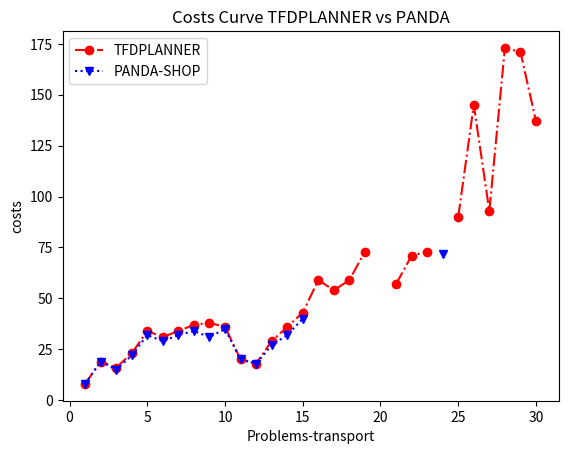

Recreate this plot in Python.
#!/usr/bin/env python3
# -*- coding: utf-8 -*-
"""
Created on Tue Jun  2 10:22:48 2020

[redacted]
"""


#!/usr/bin/env python3
# -*- coding: utf-8 -*-
"""
Created on Fri May 29 18:01:26 2020

[redacted]
"""

"""
import numpy as np
import matplotlib.pyplot as plt

x_tfd1 = [1,2,3,4,5,6,7,8,9,10,11,12,13,14,15,16,17,18,19]
x_tfd2 = [20]
x_tfd3 = [21,22,23]
x_tfd4 = [24]
x_tfd5 = [25,26,27,28,29,30]

x_pandas_1 = [1,2,3,4,5,6,7,8,9,10,11,12,13,14,15]
x_pandas_2 = [24]


y_tfd1 = [0.53,0.71,0.69,0.83,1.13,0.94,1.09,1.25,1.22,1.24,1.11,1.03,1.09,1.52,1.47,2.81,2.52,3.29,3.18]
y_tfd2 = [0]
y_tfd3 = [2.82,2.48,4.04]
y_tfd4 = [0]
y_tfd5 = [8.31,10.30,5.6,19.43,17.68,25.15]

y_pandas_1 = [0.1,0.3,0.31,0.57,1.25,1.63,1.69,1.81,0.4,0.41,0.36,0.78,0.48,8.01,0.66]
y_pandas_2 = [3.64]


plt.plot(x_tfd1, y_tfd1, "r-.^", label="TFDPLANNER")
plt.plot(x_tfd3, y_tfd3, "r-.^")
plt.plot(x_tfd5, y_tfd5, "r-.^")


'plt.plot(x_tfd, y_tfd3, "r-.>", label="TFDPLANNER")'
'plt.plot(x_tfd1, y_tfd5, "r-.>", label="TFDPLANNER")'
'plt.plot(x_tfd2, y_tfd, "r-.s", label="TFDPLANNER")'


plt.plot(x_pandas_1, y_pandas_1, "b:v", label="PANDA-SHOP")
plt.plot(x_pandas_2, y_pandas_2, "b:v")



plt.xlabel("Problems-transport")
plt.ylabel("(time in seconde)x10")
plt.title("Time Curve TFDPLANNER vs PANDA")
plt.legend()

plt.show()
"""
import numpy as np
import matplotlib.pyplot as plt

x_tfd1 = [1,2,3,4,5,6,7,8,9,10,11,12,13,14,15,16,17,18,19]
x_tfd2 = [20]
x_tfd3 = [21,22,23]
x_tfd4 = [24]
x_tfd5 = [25,26,27,28,29,30]

x_pandas_1 = [1,2,3,4,5,6,7,8,9,10,11,12,13,14,15]
x_pandas_2 = [24]


y_tfd1 = [8,19,16,23,34,31,34,37,38,36,20,18,29,36,43,59,54,59,73,]
y_tfd2 = [0]
y_tfd3 = [57,71,73]
y_tfd4 = [0]
y_tfd5 = [90,145,93,173,171,137]

y_pandas_1 = [8,19,15,22,32,29,32,34,31,35,20,18,27,32,40]
y_pandas_2 = [72]


plt.plot(x_tfd1, y_tfd1, "r-.o", label="TFDPLANNER")
plt.plot(x_tfd3, y_tfd3, "r-.o")
plt.plot(x_tfd5, y_tfd5, "r-.o")


'plt.plot(x_tfd, y_tfd3, "r-.>", label="TFDPLANNER")'
'plt.plot(x_tfd1, y_tfd5, "r-.>", label="TFDPLANNER")'
'plt.plot(x_tfd2, y_tfd, "r-.s", label="TFDPLANNER")'


plt.plot(x_pandas_1, y_pandas_1, "b:v", label="PANDA-SHOP")
plt.plot(x_pandas_2, y_pandas_2, "b:v")



plt.xlabel("Problems-transport")
plt.ylabel("costs")
plt.title("Costs Curve TFDPLANNER vs PANDA")
plt.legend()

plt.show()

"""
TIME
transport
    tfd = [0.53,0.71,0.69,0.83,1.13,0.94,1.09,1.25,1.22,1.24,1.11,1.03,1.09,1.52,1.47,2.81,2.52,3.29,3.18][-1][2.82,2.48,4.04][-1][8.31,10.30,5.6,19.43,17.68,25.15]
    panda = [0.1,0.3,0.31,0.57,1.25,1.63,1.69,1.81,0.4,0.41,0.36,0.78,0.48,8.01,0.66][-1,-1,-1,-1,-1,-1,-1,-1][3.64][-1,-1,-1,-1,-1,-1]
"""

"""
COUT

transport
    tfd = [8,19,16,23,34,31,34,37,38,36,20,18,29,36,43,59,54,59,73,-1,57,71,73,-1,90,145,93,173,171,137]
    panda = [8,19,15,22,32,29,32,34,31,35,20,18,27,32,40,-1,-1,-1,-1,-1,-1,-1,-1,72,-1,-1,-1,-1,-1,-1]

"""